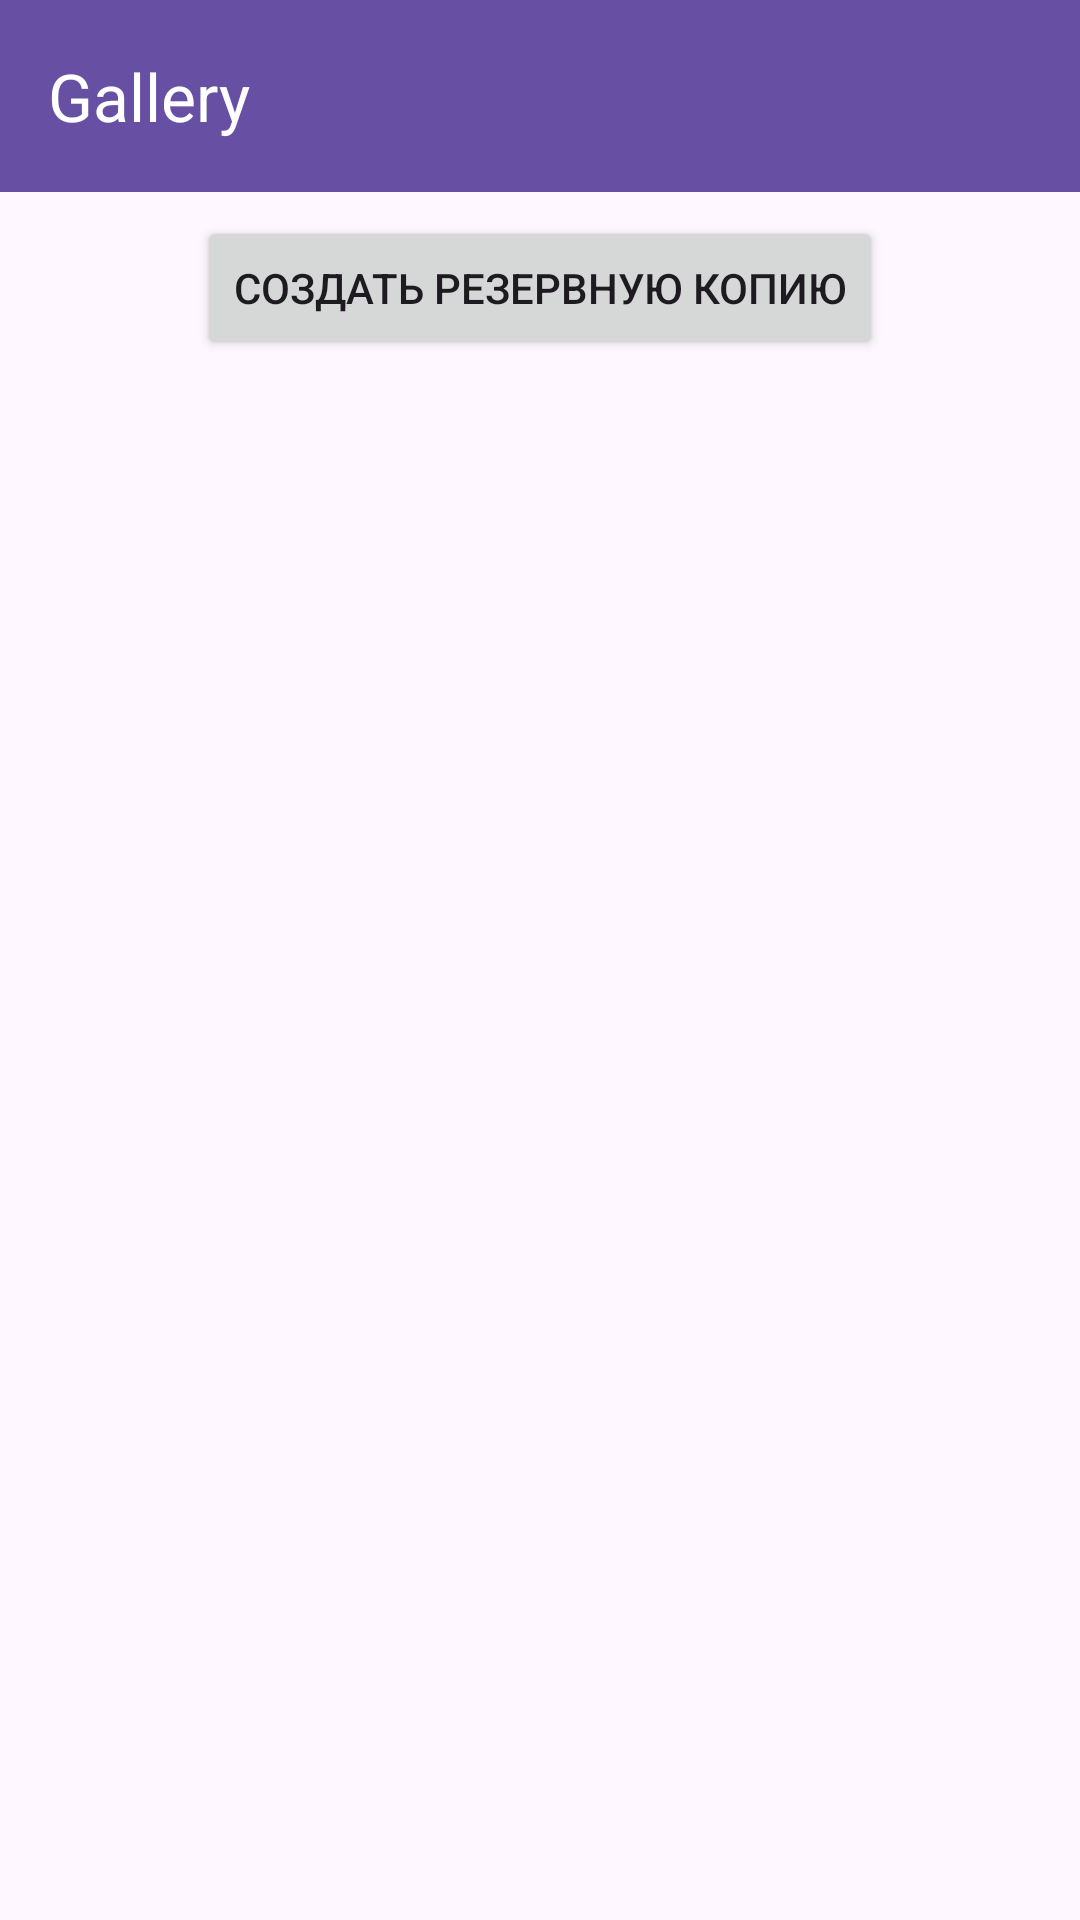

Android layout source for this screen:
<!-- AndroidManifest.xml: application theme Theme.Gallery -->
<!-- res/layout/fragment_backups.xml -->
<?xml version="1.0" encoding="utf-8"?>
<FrameLayout xmlns:android="http://schemas.android.com/apk/res/android"
             xmlns:tools="http://schemas.android.com/tools"
             xmlns:app="http://schemas.android.com/apk/res-auto"
             android:layout_width="match_parent"
             android:layout_height="match_parent"
             tools:context=".fragments.BackupsFragment">

    <RelativeLayout
            android:layout_width="match_parent"
            android:layout_height="match_parent">

        <androidx.appcompat.widget.Toolbar
                android:layout_width="match_parent"
                android:layout_height="?attr/actionBarSize"
                android:background="?attr/colorPrimary"
                android:id="@+id/backups_toolbar"
                app:title="@string/app_name"
                app:titleTextColor="@android:color/white"/>

        <Button
                android:id="@+id/createBackupButton"
                android:layout_width="wrap_content"
                android:layout_height="wrap_content"
                android:text="Создать резервную копию"
                android:layout_margin="8dp"
                android:layout_centerHorizontal="true"
                android:layout_below="@id/backups_toolbar"/>

        <androidx.recyclerview.widget.RecyclerView
                android:id="@+id/recyclerViewBackups"
                android:layout_width="match_parent"
                android:layout_height="wrap_content"
                app:layoutManager="androidx.recyclerview.widget.LinearLayoutManager"
                android:orientation="vertical"
                android:layout_below="@id/createBackupButton"
        />
    </RelativeLayout>

</FrameLayout>
<!-- resources referenced by this layout -->
<resources>
  <string name="app_name">Gallery</string>
  <style name="Theme.Gallery" parent="Base.Theme.Gallery" />
  <style name="Base.Theme.Gallery" parent="Theme.Material3.DayNight.NoActionBar">
          
          
      </style>
</resources>
